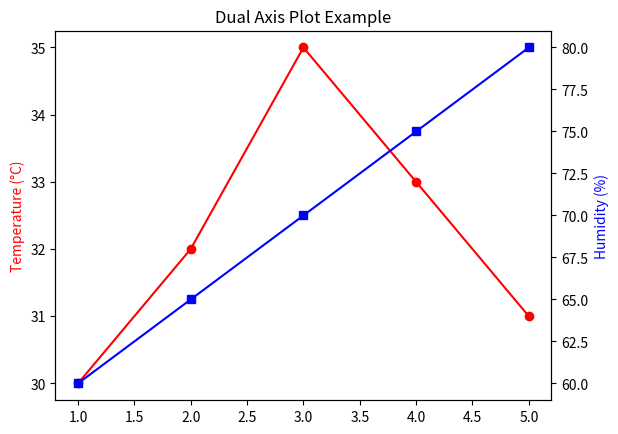

This chart was generated by the following Python code:
import matplotlib.pyplot as plt

"""
DUAL AXIS PLOT
--------------
Two Y-axes in same graph.
Used when units are different.
"""

x = [1, 2, 3, 4, 5]
temperature = [30, 32, 35, 33, 31]
humidity = [60, 65, 70, 75, 80]

fig, ax1 = plt.subplots()

# First axis (Temperature)
ax1.plot(x, temperature, color="red", marker="o")
ax1.set_ylabel("Temperature (°C)", color="red")

# Second axis (Humidity)
ax2 = ax1.twinx()
ax2.plot(x, humidity, color="blue", marker="s")
ax2.set_ylabel("Humidity (%)", color="blue")

plt.title("Dual Axis Plot Example")

plt.show()
